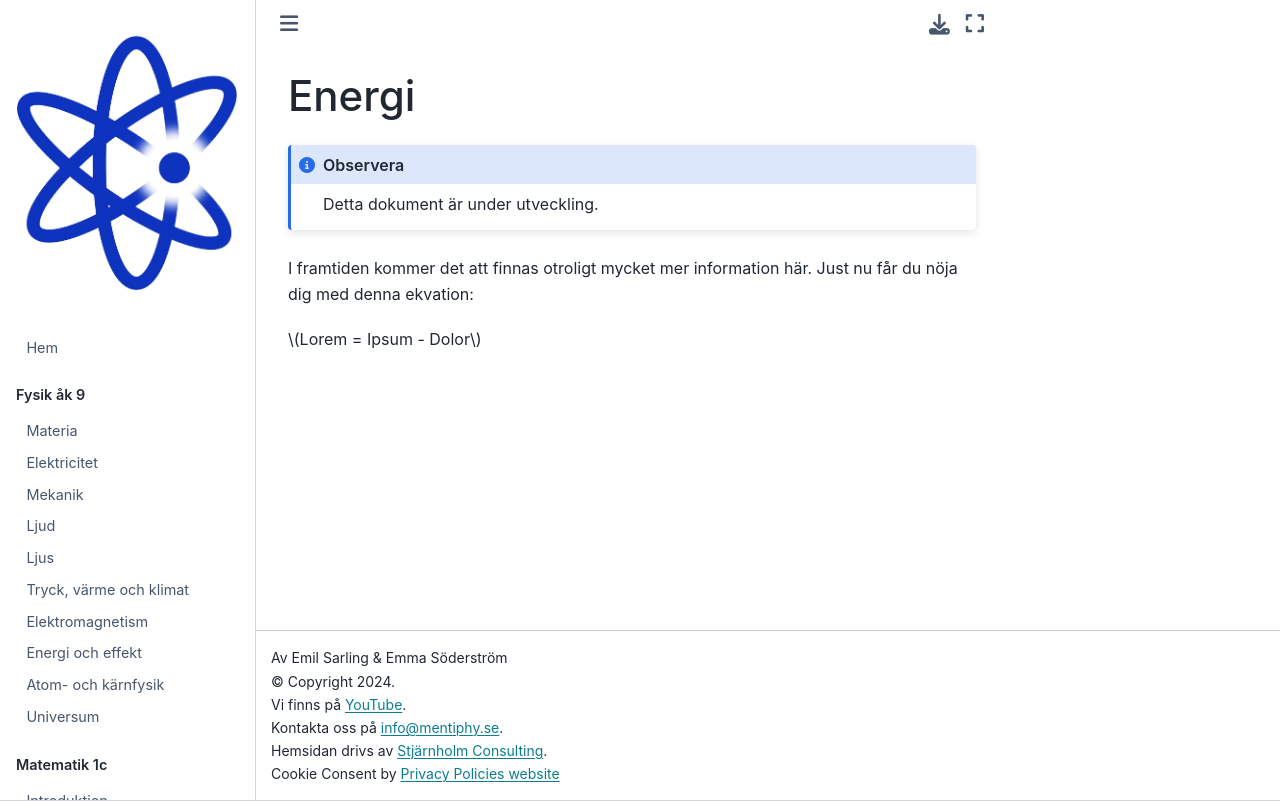

repository: Kladdy/mentiphy · page: kurser/fysik-1/energi.html · generator: jekyll

# Energi

```{note}
Detta dokument är under utveckling.
```

I framtiden kommer det att finnas otroligt mycket mer information här. Just nu får du nöja dig med denna ekvation:

$Lorem = Ipsum - Dolor$
